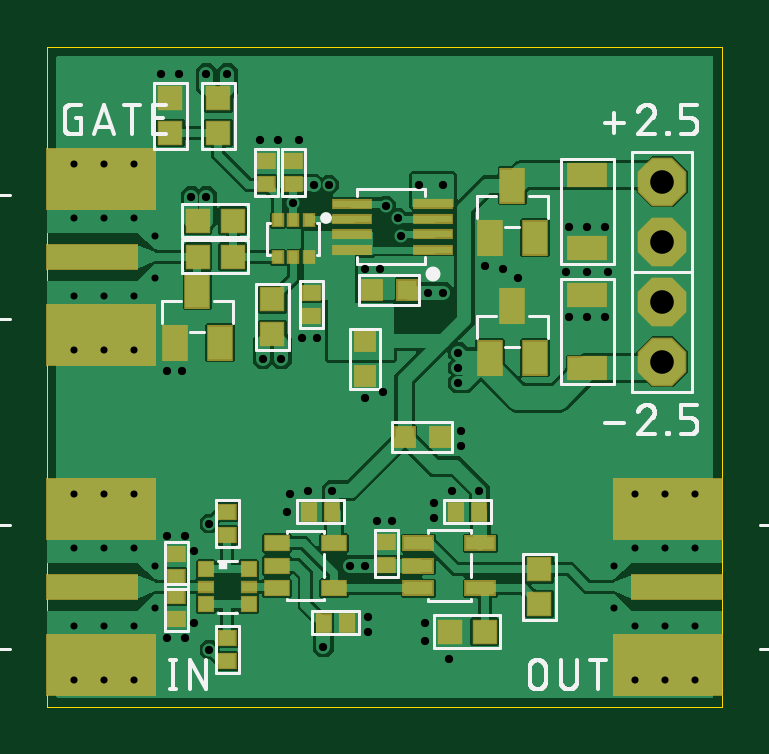
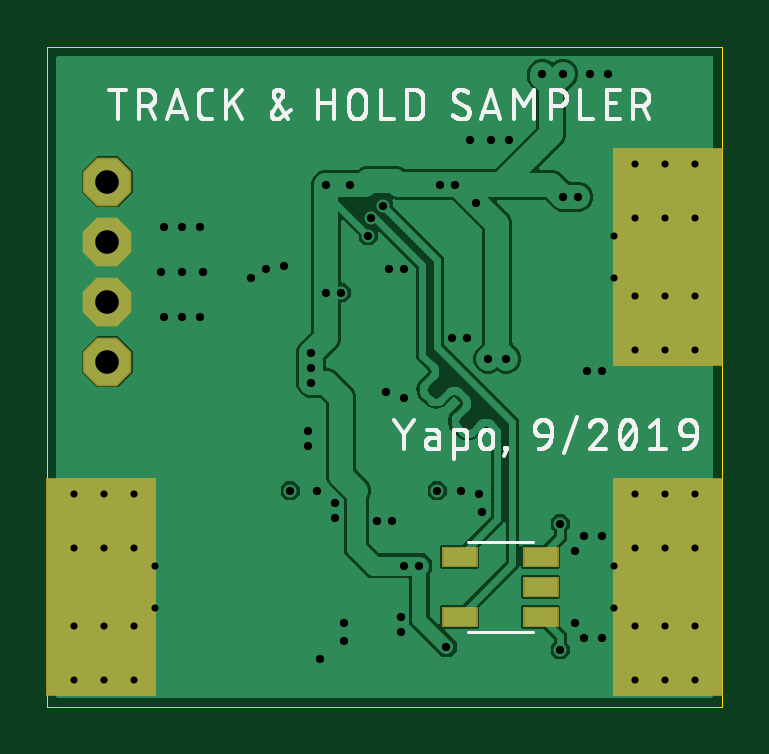
Circuit board: 10 layer files. Board 28.6 x 27.9 mm.
- paste: track-hold-sampler.bcream.ger (269 bytes)
- outline: track-hold-sampler.boardoutline.ger (232 bytes)
- bottom_copper: track-hold-sampler.bottomlayer.ger (34182 bytes)
- bottom_silk: track-hold-sampler.bottomsilkscreen.ger (41392 bytes)
- bottom_mask: track-hold-sampler.bottomsoldermask.ger (831 bytes)
- drill: track-hold-sampler.drills.xln (1598 bytes)
- paste: track-hold-sampler.tcream.ger (2387 bytes)
- top_copper: track-hold-sampler.toplayer.ger (86805 bytes)
- top_silk: track-hold-sampler.topsilkscreen.ger (20125 bytes)
- top_mask: track-hold-sampler.topsoldermask.ger (2856 bytes)

=== paste: track-hold-sampler.bcream.ger ===
G04 EAGLE Gerber RS-274X export*
G75*
%MOMM*%
%FSLAX34Y34*%
%LPD*%
%INBottom Solder Paste*%
%IPPOS*%
%AMOC8*
5,1,8,0,0,1.08239X$1,22.5*%
G01*
%ADD10R,1.400000X0.760000*%


D10*
X76830Y50800D03*
X76830Y38100D03*
X76830Y63500D03*
X111130Y38100D03*
X111130Y63500D03*
M02*

=== outline: track-hold-sampler.boardoutline.ger ===
G04 EAGLE Gerber RS-274X export*
G75*
%MOMM*%
%FSLAX34Y34*%
%LPD*%
%INBoard Outline*%
%IPPOS*%
%AMOC8*
5,1,8,0,0,1.08239X$1,22.5*%
G01*
%ADD10C,0.000000*%


D10*
X0Y0D02*
X285750Y0D01*
X285750Y279400D01*
X0Y279400D01*
X0Y0D01*
M02*

=== bottom_copper: track-hold-sampler.bottomlayer.ger (34182 bytes, source omitted) ===
=== bottom_silk: track-hold-sampler.bottomsilkscreen.ger (41392 bytes, source omitted) ===
=== bottom_mask: track-hold-sampler.bottomsoldermask.ger ===
G04 EAGLE Gerber RS-274X export*
G75*
%MOMM*%
%FSLAX34Y34*%
%LPD*%
%INSolder stop mask SOL*%
%IPPOS*%
%AMOC8*
5,1,8,0,0,1.08239X$1,22.5*%
G01*
%ADD10P,2.226909X8X292.500000*%
%ADD11C,0.630200*%
%ADD12R,4.699000X9.271000*%
%ADD13R,1.527000X0.887000*%


D10*
X260350Y196850D03*
X260350Y222250D03*
X260350Y146050D03*
X260350Y171450D03*
D11*
X11430Y11430D03*
X36830Y11430D03*
X11430Y90170D03*
X36830Y90170D03*
X24130Y90170D03*
X24130Y11430D03*
D12*
X22860Y50800D03*
D11*
X274320Y90170D03*
X248920Y90170D03*
X274320Y11430D03*
X248920Y11430D03*
X261620Y11430D03*
X261620Y90170D03*
D12*
X262890Y50800D03*
D11*
X11430Y151130D03*
X36830Y151130D03*
X11430Y229870D03*
X36830Y229870D03*
X24130Y229870D03*
X24130Y151130D03*
D12*
X22860Y190500D03*
D13*
X76830Y50800D03*
X76830Y38100D03*
X76830Y63500D03*
X111130Y38100D03*
X111130Y63500D03*
M02*

=== drill: track-hold-sampler.drills.xln ===
M48
;GenerationSoftware,Autodesk,EAGLE,9.5.0*%
;CreationDate,2019-09-21T03:43:25Z*%
FMAT,2
ICI,OFF
METRIC,TZ,000.000
T4C0.300
T3C0.350
T2C1.000
%
G90
M71
T2
X26035Y17145
X26035Y14605
X26035Y22225
X26035Y19685
T3
X11303Y22098
X23622Y16510
X11938Y22098
X9906Y14732
X9144Y14732
X6096Y21590
X6731Y21590
X10414Y21336
X13462Y5969
X12827Y5969
X17526Y11049
X17526Y11684
X14097Y18542
X13462Y18542
X13462Y13081
X14224Y13335
X13589Y3810
X15748Y22098
X14859Y20701
X14351Y21209
X6858Y2413
X6858Y7747
X18288Y9144
X12065Y9144
X11684Y2540
X14986Y19939
X6731Y26797
X16764Y22098
X17399Y13716
X17399Y14351
X17399Y14986
X16764Y17526
X16129Y17526
X7620Y26797
X6223Y6604
X17018Y2032
X16002Y2794
X16002Y3556
X17145Y9144
X11049Y9144
X16383Y8001
X16383Y8636
X14605Y7874
X13970Y7874
X22860Y16510
X6223Y3556
X5842Y2921
X5080Y2921
X5842Y7239
X5080Y7239
X10160Y8255
X10287Y9017
X13589Y3175
X22098Y16510
X5588Y26797
X4826Y26797
X23622Y20320
X22098Y20320
X22860Y20320
X23749Y18415
X21971Y18415
X19939Y18161
X19304Y18542
X22860Y18415
X10668Y24003
X9017Y24003
X9779Y24003
X11430Y15621
X10795Y15621
X5715Y14224
X5080Y14224
X18542Y18669
T4
X3683Y20701
X1143Y17399
X1143Y20701
X24003Y5969
X24003Y4191
X26162Y3429
X26162Y6731
X26162Y9017
X26162Y1143
X24892Y1143
X3683Y17399
X1143Y15113
X3683Y15113
X1143Y22987
X3683Y22987
X2413Y22987
X2413Y15113
X2413Y17399
X2413Y20701
X4572Y19939
X4572Y18161
X2413Y3429
X1143Y6731
X1143Y3429
X3683Y6731
X3683Y3429
X1143Y1143
X3683Y1143
X1143Y9017
X3683Y9017
X2413Y9017
X2413Y1143
X27432Y1143
X2413Y6731
X4572Y5969
X4572Y4191
X27432Y3429
X27432Y6731
X24892Y3429
X24892Y6731
X27432Y9017
X24892Y9017
M30
=== paste: track-hold-sampler.tcream.ger ===
G04 EAGLE Gerber RS-274X export*
G75*
%MOMM*%
%FSLAX34Y34*%
%LPD*%
%INTop Solder Paste*%
%IPPOS*%
%AMOC8*
5,1,8,0,0,1.08239X$1,22.5*%
G01*
%ADD10R,0.800000X0.800000*%
%ADD11R,0.600000X0.700000*%
%ADD12R,0.700000X0.600000*%
%ADD13R,0.600000X0.600000*%
%ADD14R,0.600000X0.400000*%
%ADD15R,1.000000X1.400000*%
%ADD16R,1.220000X0.550000*%
%ADD17R,1.000000X0.600000*%
%ADD18R,1.600000X0.300000*%
%ADD19R,4.572000X2.540000*%
%ADD20R,3.810000X1.016000*%
%ADD21R,0.950000X0.950000*%
%ADD22R,1.600000X0.900000*%
%ADD23R,0.400000X0.500000*%


D10*
X134620Y154820D03*
X134620Y139820D03*
D11*
X120570Y82550D03*
X110570Y82550D03*
X126920Y35560D03*
X116920Y35560D03*
X182800Y82550D03*
X172800Y82550D03*
D12*
X143510Y69770D03*
X143510Y59770D03*
D10*
X137280Y176530D03*
X152280Y176530D03*
D13*
X67200Y58300D03*
X67200Y43300D03*
D14*
X67200Y50800D03*
D13*
X85200Y58300D03*
X85200Y43300D03*
D14*
X85200Y50800D03*
D15*
X187350Y198550D03*
X206350Y198550D03*
X196850Y220550D03*
X187350Y147750D03*
X206350Y147750D03*
X196850Y169750D03*
D16*
X183280Y69190D03*
X183280Y50190D03*
X157080Y69190D03*
X157080Y59690D03*
X157080Y50190D03*
D17*
X97220Y69190D03*
X97220Y59690D03*
X97220Y50190D03*
X121220Y50190D03*
X121220Y69190D03*
D18*
X163050Y199950D03*
X163050Y193450D03*
X163050Y206450D03*
X163050Y212950D03*
X129050Y199950D03*
X129050Y193450D03*
X129050Y206450D03*
X129050Y212950D03*
D19*
X22860Y17780D03*
X22860Y83820D03*
D20*
X19050Y50800D03*
D19*
X262890Y83820D03*
X262890Y17780D03*
D20*
X266700Y50800D03*
D12*
X54610Y36910D03*
X54610Y46910D03*
X54610Y54690D03*
X54610Y64690D03*
X76200Y82470D03*
X76200Y72470D03*
X76200Y29130D03*
X76200Y19130D03*
D21*
X208280Y43550D03*
X208280Y58050D03*
X170550Y31750D03*
X185050Y31750D03*
D19*
X22860Y157480D03*
X22860Y223520D03*
D20*
X19050Y190500D03*
D22*
X228600Y194050D03*
X228600Y225050D03*
X228600Y143250D03*
X228600Y174250D03*
D23*
X110640Y206120D03*
X104140Y206120D03*
X97640Y206120D03*
X97640Y190120D03*
X110640Y190120D03*
X104140Y190120D03*
D21*
X63870Y190500D03*
X78370Y190500D03*
X78370Y205740D03*
X63870Y205740D03*
D15*
X54000Y154100D03*
X73000Y154100D03*
X63500Y176100D03*
D21*
X52070Y257440D03*
X52070Y242940D03*
X72390Y242940D03*
X72390Y257440D03*
D12*
X92710Y231060D03*
X92710Y221060D03*
D21*
X95250Y172350D03*
X95250Y157850D03*
D12*
X111760Y175180D03*
X111760Y165180D03*
X104140Y231060D03*
X104140Y221060D03*
D10*
X151250Y114300D03*
X166250Y114300D03*
M02*

=== top_copper: track-hold-sampler.toplayer.ger (86805 bytes, source omitted) ===
=== top_silk: track-hold-sampler.topsilkscreen.ger (20125 bytes, source omitted) ===
=== top_mask: track-hold-sampler.topsoldermask.ger ===
G04 EAGLE Gerber RS-274X export*
G75*
%MOMM*%
%FSLAX34Y34*%
%LPD*%
%INSolder stop mask CMP*%
%IPPOS*%
%AMOC8*
5,1,8,0,0,1.08239X$1,22.5*%
G01*
%ADD10R,0.927000X0.927000*%
%ADD11R,0.727000X0.827000*%
%ADD12R,0.827000X0.727000*%
%ADD13R,0.727000X0.727000*%
%ADD14R,0.727000X0.527000*%
%ADD15R,1.127000X1.527000*%
%ADD16R,1.347000X0.677000*%
%ADD17R,1.127000X0.727000*%
%ADD18R,1.727000X0.427000*%
%ADD19P,2.226909X8X292.500000*%
%ADD20R,4.699000X2.667000*%
%ADD21R,3.937000X1.143000*%
%ADD22C,0.630200*%
%ADD23R,1.077000X1.077000*%
%ADD24R,1.727000X1.027000*%
%ADD25R,0.527000X0.627000*%


D10*
X134620Y154820D03*
X134620Y139820D03*
D11*
X120570Y82550D03*
X110570Y82550D03*
X126920Y35560D03*
X116920Y35560D03*
X182800Y82550D03*
X172800Y82550D03*
D12*
X143510Y69770D03*
X143510Y59770D03*
D10*
X137280Y176530D03*
X152280Y176530D03*
D13*
X67200Y58300D03*
X67200Y43300D03*
D14*
X67200Y50800D03*
D13*
X85200Y58300D03*
X85200Y43300D03*
D14*
X85200Y50800D03*
D15*
X187350Y198550D03*
X206350Y198550D03*
X196850Y220550D03*
X187350Y147750D03*
X206350Y147750D03*
X196850Y169750D03*
D16*
X183280Y69190D03*
X183280Y50190D03*
X157080Y69190D03*
X157080Y59690D03*
X157080Y50190D03*
D17*
X97220Y69190D03*
X97220Y59690D03*
X97220Y50190D03*
X121220Y50190D03*
X121220Y69190D03*
D18*
X163050Y199950D03*
X163050Y193450D03*
X163050Y206450D03*
X163050Y212950D03*
X129050Y199950D03*
X129050Y193450D03*
X129050Y206450D03*
X129050Y212950D03*
D19*
X260350Y196850D03*
X260350Y222250D03*
X260350Y146050D03*
X260350Y171450D03*
D20*
X22860Y17780D03*
X22860Y83820D03*
D21*
X19050Y50800D03*
D22*
X11430Y11430D03*
X36830Y11430D03*
X11430Y90170D03*
X36830Y90170D03*
X24130Y90170D03*
X24130Y11430D03*
D20*
X262890Y83820D03*
X262890Y17780D03*
D21*
X266700Y50800D03*
D22*
X274320Y90170D03*
X248920Y90170D03*
X274320Y11430D03*
X248920Y11430D03*
X261620Y11430D03*
X261620Y90170D03*
D12*
X54610Y36910D03*
X54610Y46910D03*
X54610Y54690D03*
X54610Y64690D03*
X76200Y82470D03*
X76200Y72470D03*
X76200Y29130D03*
X76200Y19130D03*
D23*
X208280Y43550D03*
X208280Y58050D03*
X170550Y31750D03*
X185050Y31750D03*
D20*
X22860Y157480D03*
X22860Y223520D03*
D21*
X19050Y190500D03*
D22*
X11430Y151130D03*
X36830Y151130D03*
X11430Y229870D03*
X36830Y229870D03*
X24130Y229870D03*
X24130Y151130D03*
D24*
X228600Y194050D03*
X228600Y225050D03*
X228600Y143250D03*
X228600Y174250D03*
D25*
X110640Y206120D03*
X104140Y206120D03*
X97640Y206120D03*
X97640Y190120D03*
X110640Y190120D03*
X104140Y190120D03*
D23*
X63870Y190500D03*
X78370Y190500D03*
X78370Y205740D03*
X63870Y205740D03*
D15*
X54000Y154100D03*
X73000Y154100D03*
X63500Y176100D03*
D23*
X52070Y257440D03*
X52070Y242940D03*
X72390Y242940D03*
X72390Y257440D03*
D12*
X92710Y231060D03*
X92710Y221060D03*
D23*
X95250Y172350D03*
X95250Y157850D03*
D12*
X111760Y175180D03*
X111760Y165180D03*
X104140Y231060D03*
X104140Y221060D03*
D10*
X151250Y114300D03*
X166250Y114300D03*
M02*

